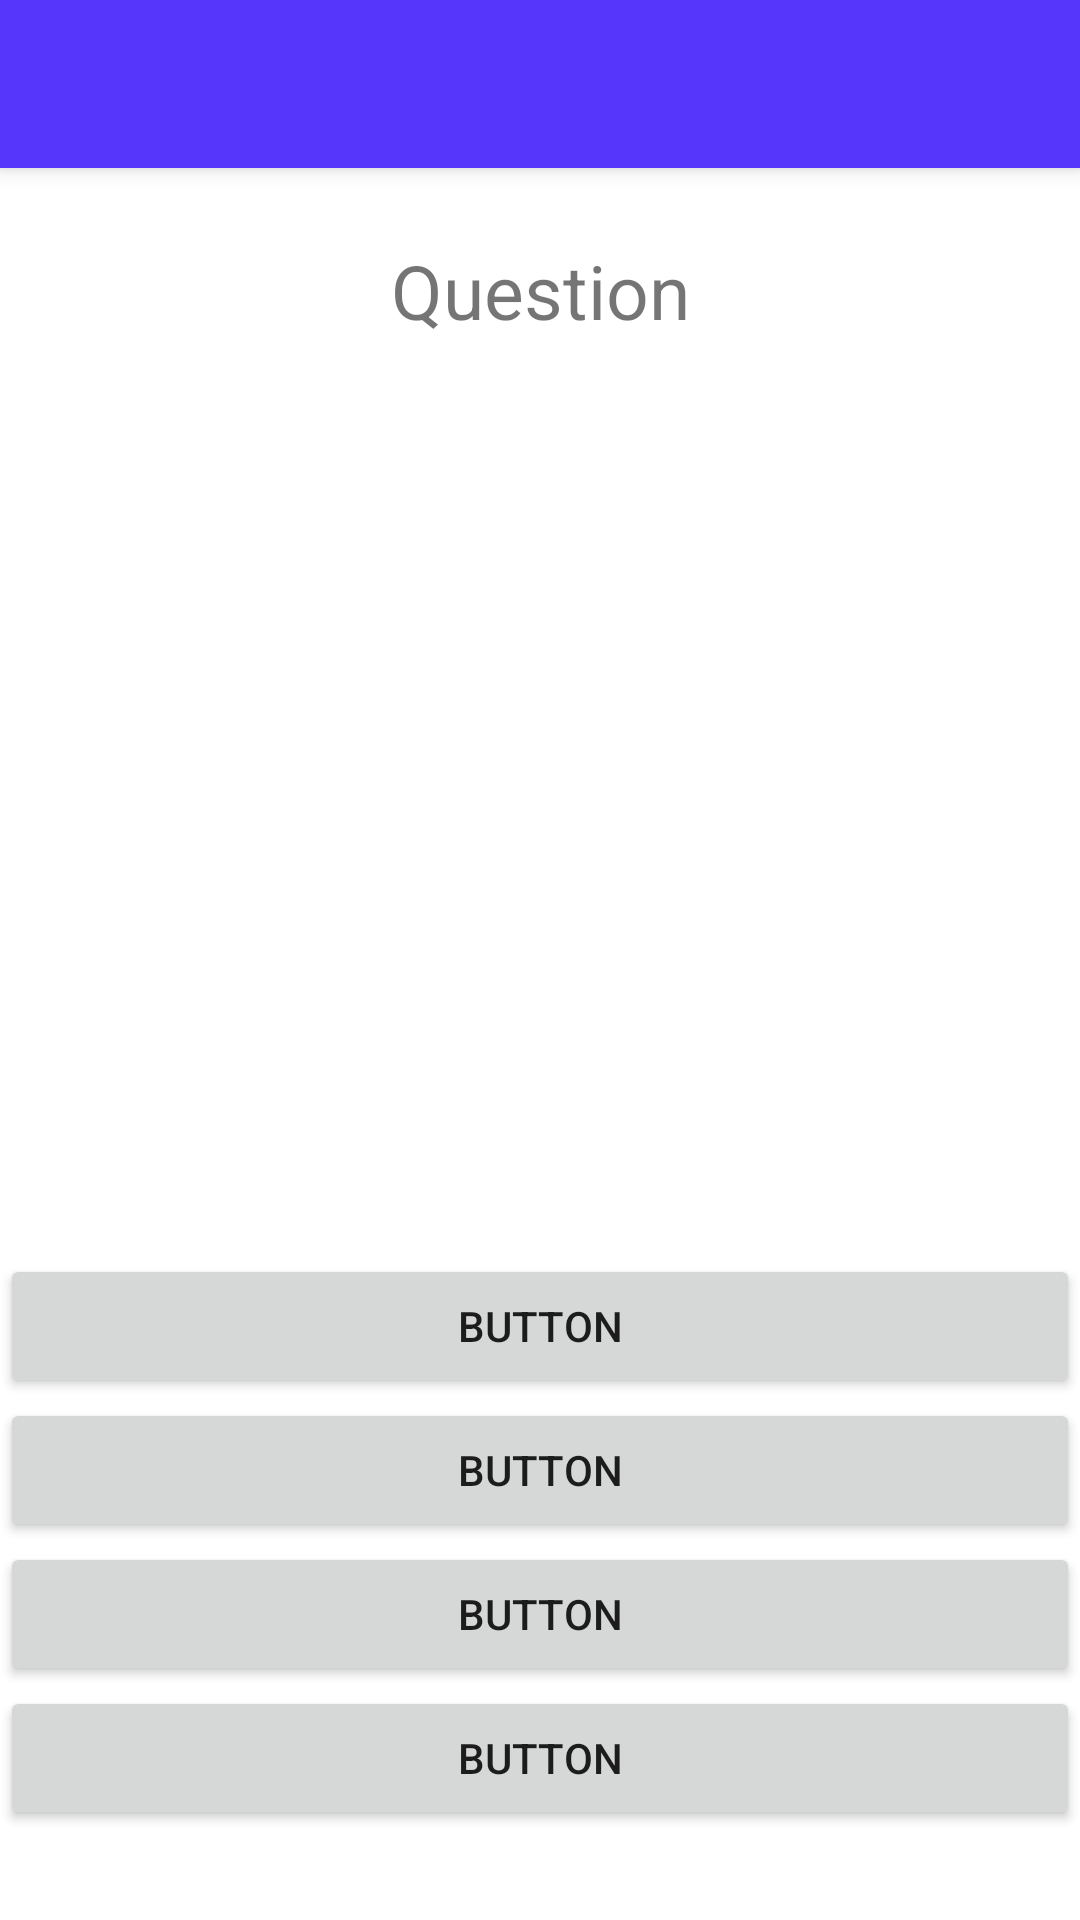

Write the Android layout XML for this screen, with the resource values it uses.
<!-- AndroidManifest.xml: activity theme AppTheme -->
<!-- res/layout/activity_engineering_entrance_test.xml -->
<?xml version="1.0" encoding="utf-8"?>
<android.support.design.widget.CoordinatorLayout xmlns:android="http://schemas.android.com/apk/res/android"
    xmlns:app="http://schemas.android.com/apk/res-auto"
    xmlns:tools="http://schemas.android.com/tools"
    android:layout_width="match_parent"
    android:layout_height="match_parent"
    tools:context=".EngineeringEntranceTestActivity"
    android:background="@color/white">

    <android.support.design.widget.AppBarLayout
        android:layout_width="match_parent"
        android:layout_height="wrap_content"
        android:theme="@style/AppTheme.AppBarOverlay">

        <android.support.v7.widget.Toolbar
            android:id="@+id/toolbar"
            android:layout_width="match_parent"
            android:layout_height="?attr/actionBarSize"
            android:background="?attr/colorPrimary"
            app:popupTheme="@style/AppTheme.PopupOverlay" />

    </android.support.design.widget.AppBarLayout>
    <RelativeLayout
        android:layout_marginTop="60dp"
        android:layout_width="match_parent"
        android:layout_height="match_parent"
        tools:context=".EngineeringEntranceTestActivity">

        <Button
            android:id="@+id/btn_one"
            android:layout_width="match_parent"
            android:layout_height="wrap_content"
            android:text="Button"
            android:layout_centerHorizontal="true"
            android:layout_above="@+id/btn_two"/>

        <Button
            android:id="@+id/btn_two"
            android:layout_width="match_parent"
            android:layout_height="wrap_content"
            android:text="Button"
            android:layout_centerHorizontal="true"
            android:layout_above="@+id/btn_three"/>

        <Button
            android:id="@+id/btn_three"
            android:layout_width="match_parent"
            android:layout_height="wrap_content"
            android:text="Button"
            android:layout_centerHorizontal="true"
            android:layout_above="@+id/btn_four"/>

        <Button
            android:id="@+id/btn_four"
            android:layout_width="match_parent"
            android:layout_height="wrap_content"
            android:text="Button"
            android:layout_centerHorizontal="true"
            android:layout_marginBottom="30dp"
            android:layout_alignParentBottom="true"/>

        <TextView
            android:id="@+id/tv_question"
            android:layout_width="match_parent"
            android:layout_height="wrap_content"
            android:layout_centerHorizontal="true"
            android:text="Question"
            android:textSize="25sp"
            android:paddingTop="20sp"
            android:gravity="center_horizontal"
            android:layout_above="@+id/btn_one"
            android:layout_alignParentTop="true"/>

    </RelativeLayout>
</android.support.design.widget.CoordinatorLayout>
<!-- resources referenced by this layout -->
<resources>
  <color name="white">#ffffff</color>
  <style name="AppTheme.AppBarOverlay" parent="ThemeOverlay.AppCompat.Dark.ActionBar" />
  <style name="AppTheme.PopupOverlay" parent="ThemeOverlay.AppCompat.Light" />
  <style name="AppTheme" parent="Theme.AppCompat.Light.NoActionBar">
          
          <item name="colorPrimary">@color/colorPrimary</item>
          <item name="colorPrimaryDark">@color/colorPrimaryDark</item>
          <item name="colorAccent">@color/colorAccent</item>
          <item name="android:colorBackground">@color/background_material_light</item>
      </style>
  <color name="colorPrimary">#5736fc</color>
  <color name="colorPrimaryDark">#95523296</color>
  <color name="colorAccent">#000000</color>
  <color name="background_material_light">#fdfdfd</color>
</resources>
